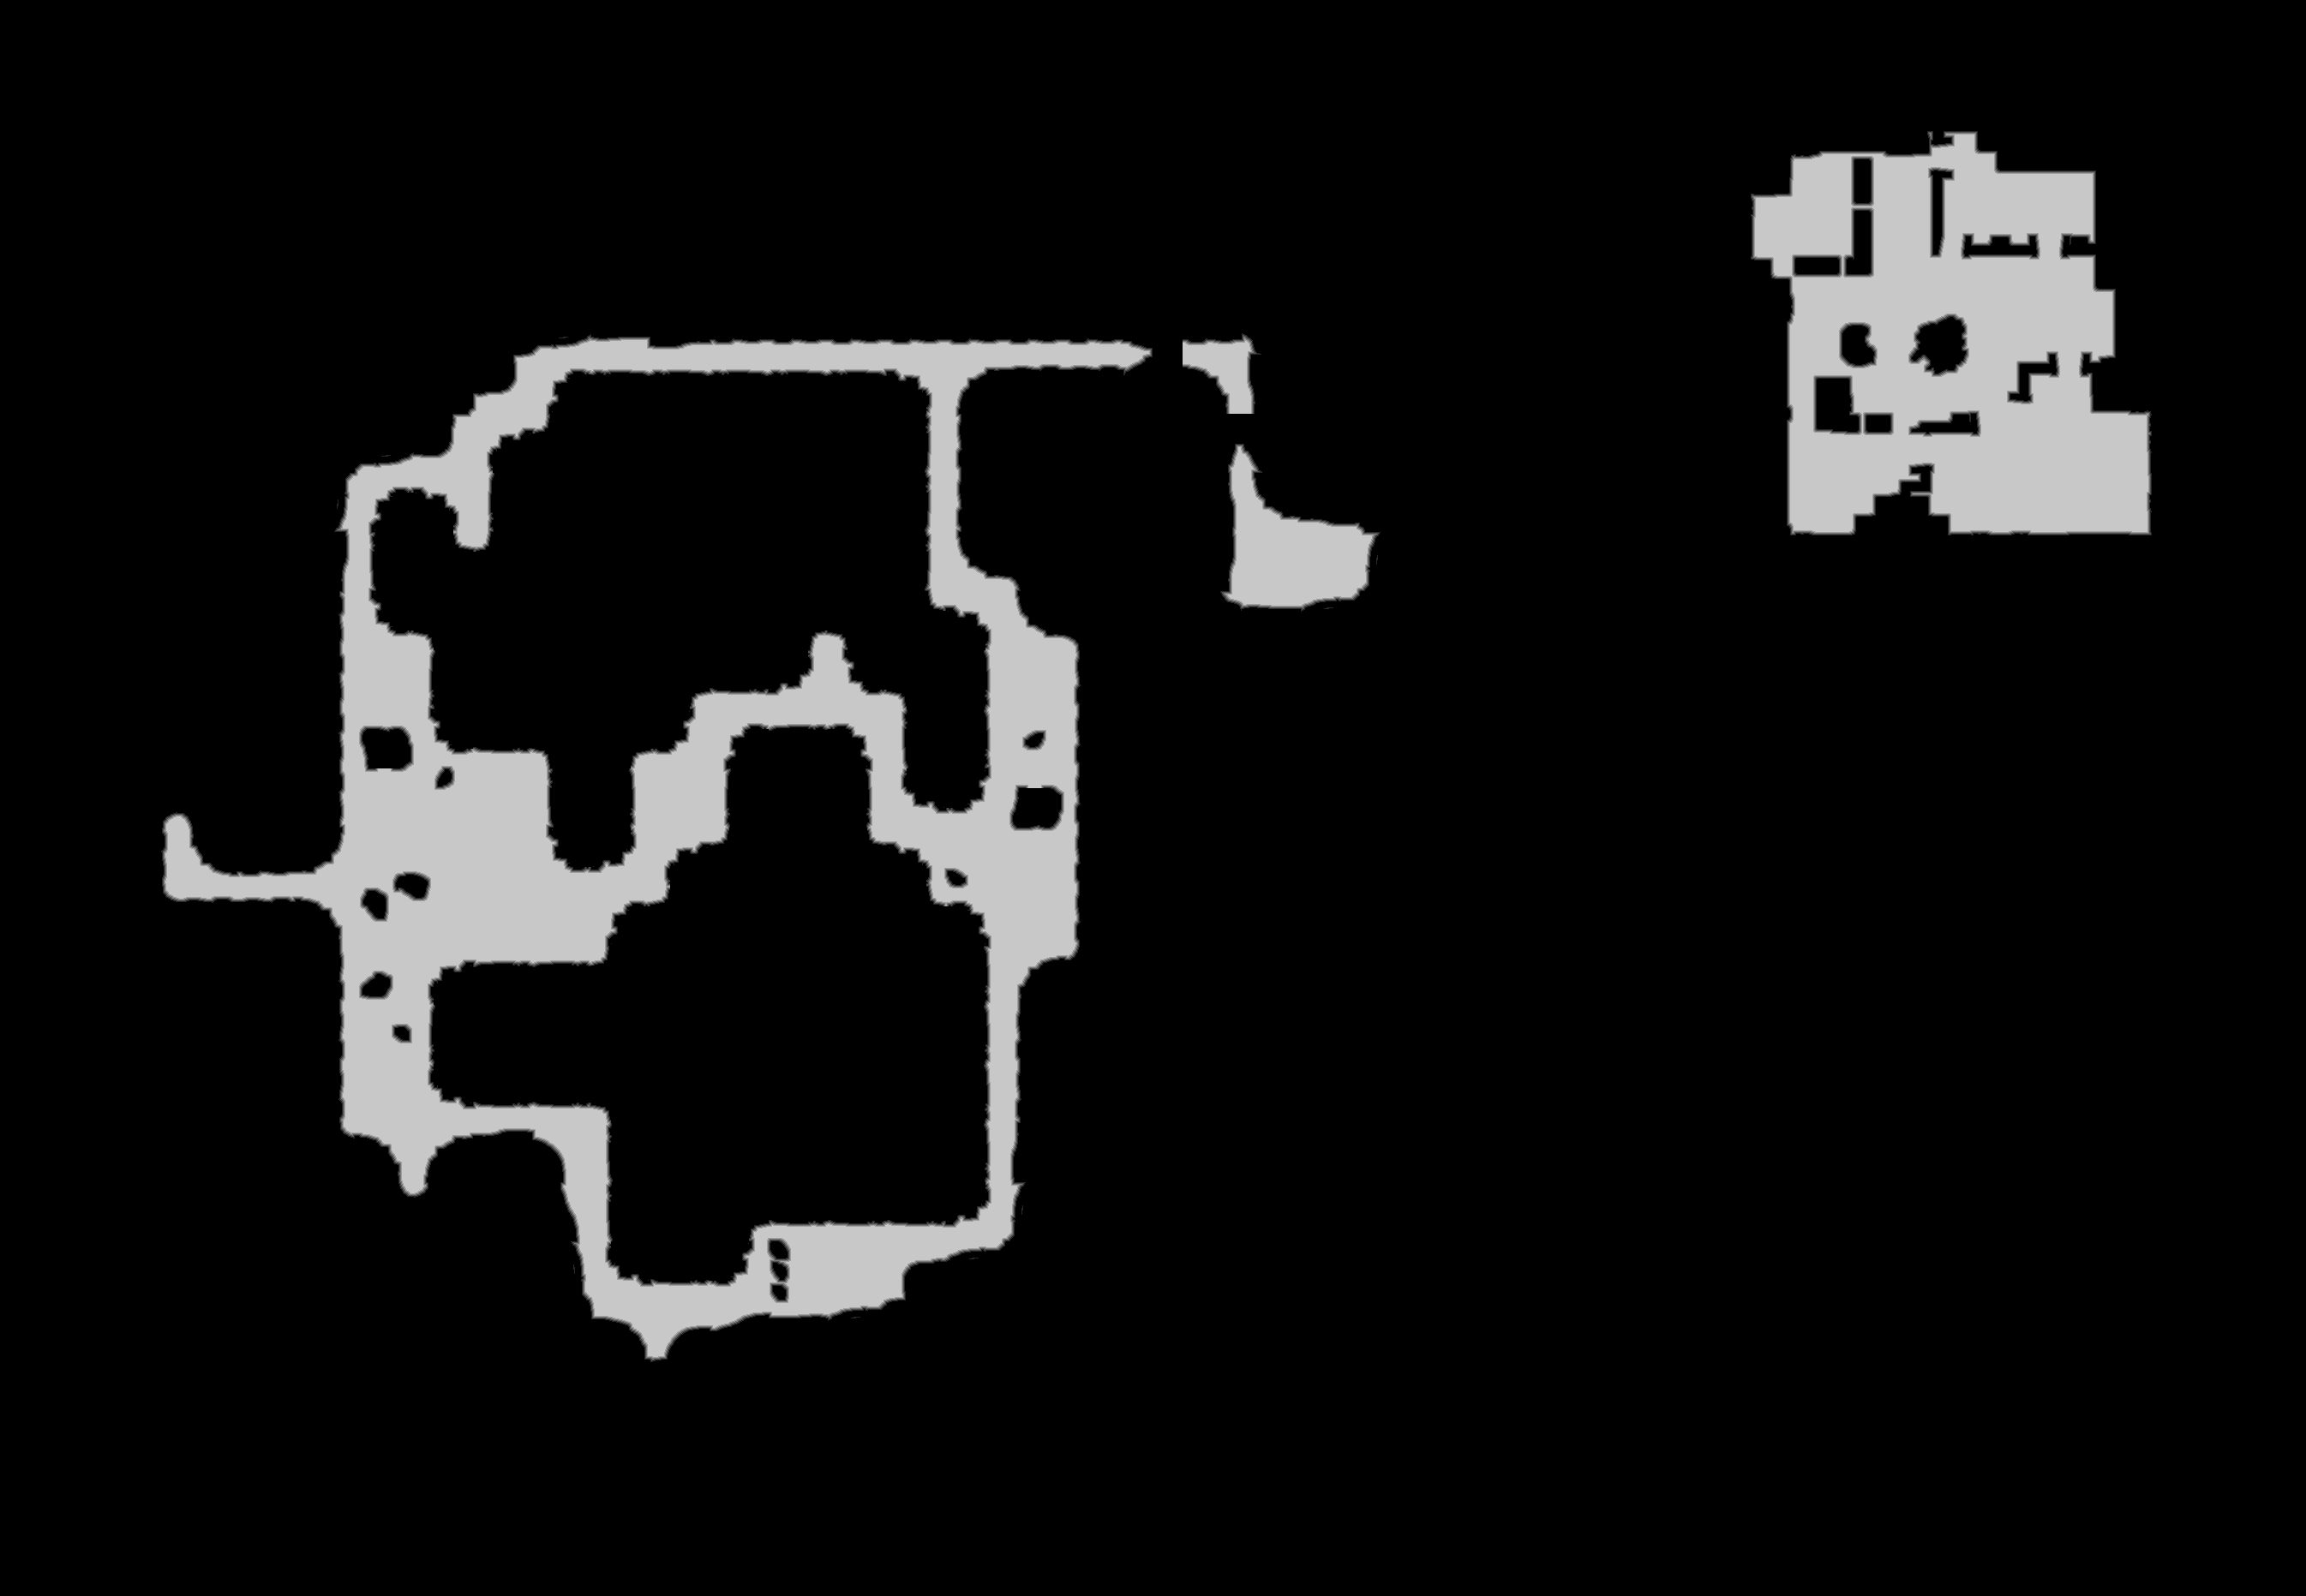

The table this chart was drawn from, first rows:
source	tdt_hull melee
truth	truth_20e28a5c3f0.tsv
width	2691
height	1863
nibble	0	4495675
nibble	1	19990
nibble	2	19887
nibble	3	19639
nibble	4	19614
nibble	5	438528
